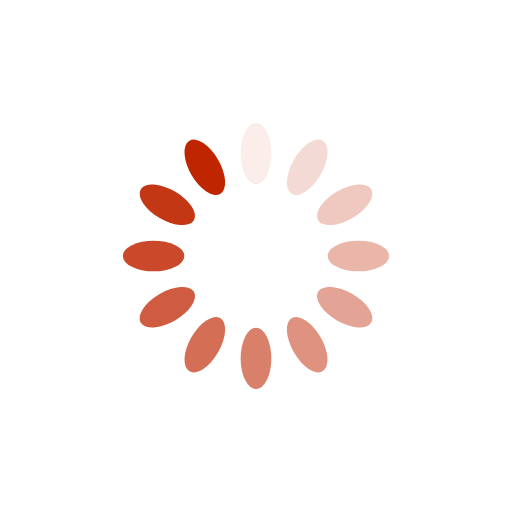
t = 0.00 s
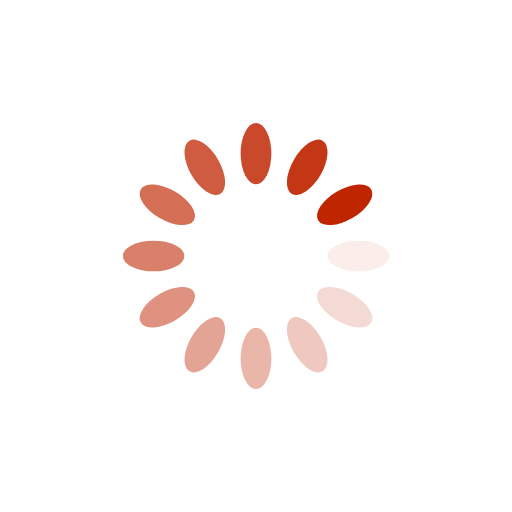
t = 0.25 s
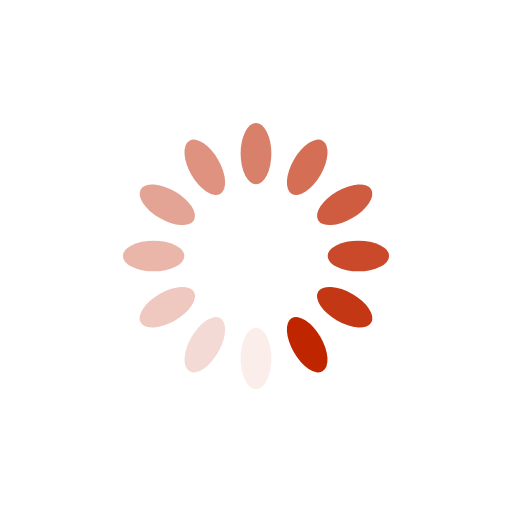
t = 0.50 s
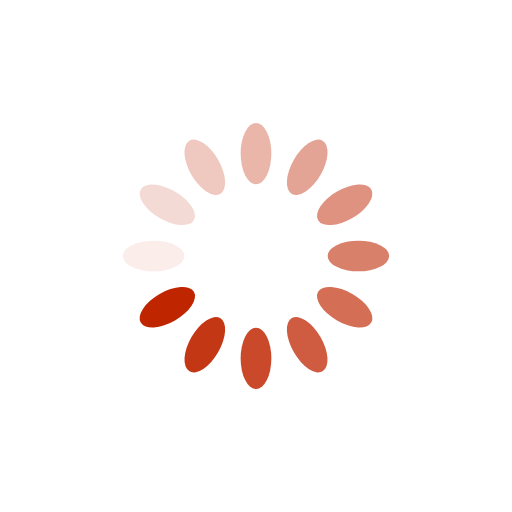
t = 0.75 s

The animated SVG that drew these frames (rendered in a browser with its animation timeline set to each time). Animation: 12 SMIL elements (animate=12); one cycle of 1.00 s, repeats indefinitely.

<svg xmlns="http://www.w3.org/2000/svg" xmlns:xlink="http://www.w3.org/1999/xlink" style="margin:auto;background:#fff;display:block;" width="200px" height="200px" viewBox="0 0 100 100" preserveAspectRatio="xMidYMid">
<g transform="rotate(0 50 50)">
  <rect x="47" y="24" rx="3" ry="6" width="6" height="12" fill="#bf2600">
    <animate attributeName="opacity" values="1;0" keyTimes="0;1" dur="1s" begin="-0.9166666666666666s" repeatCount="indefinite"></animate>
  </rect>
</g><g transform="rotate(30 50 50)">
  <rect x="47" y="24" rx="3" ry="6" width="6" height="12" fill="#bf2600">
    <animate attributeName="opacity" values="1;0" keyTimes="0;1" dur="1s" begin="-0.8333333333333334s" repeatCount="indefinite"></animate>
  </rect>
</g><g transform="rotate(60 50 50)">
  <rect x="47" y="24" rx="3" ry="6" width="6" height="12" fill="#bf2600">
    <animate attributeName="opacity" values="1;0" keyTimes="0;1" dur="1s" begin="-0.75s" repeatCount="indefinite"></animate>
  </rect>
</g><g transform="rotate(90 50 50)">
  <rect x="47" y="24" rx="3" ry="6" width="6" height="12" fill="#bf2600">
    <animate attributeName="opacity" values="1;0" keyTimes="0;1" dur="1s" begin="-0.6666666666666666s" repeatCount="indefinite"></animate>
  </rect>
</g><g transform="rotate(120 50 50)">
  <rect x="47" y="24" rx="3" ry="6" width="6" height="12" fill="#bf2600">
    <animate attributeName="opacity" values="1;0" keyTimes="0;1" dur="1s" begin="-0.5833333333333334s" repeatCount="indefinite"></animate>
  </rect>
</g><g transform="rotate(150 50 50)">
  <rect x="47" y="24" rx="3" ry="6" width="6" height="12" fill="#bf2600">
    <animate attributeName="opacity" values="1;0" keyTimes="0;1" dur="1s" begin="-0.5s" repeatCount="indefinite"></animate>
  </rect>
</g><g transform="rotate(180 50 50)">
  <rect x="47" y="24" rx="3" ry="6" width="6" height="12" fill="#bf2600">
    <animate attributeName="opacity" values="1;0" keyTimes="0;1" dur="1s" begin="-0.4166666666666667s" repeatCount="indefinite"></animate>
  </rect>
</g><g transform="rotate(210 50 50)">
  <rect x="47" y="24" rx="3" ry="6" width="6" height="12" fill="#bf2600">
    <animate attributeName="opacity" values="1;0" keyTimes="0;1" dur="1s" begin="-0.3333333333333333s" repeatCount="indefinite"></animate>
  </rect>
</g><g transform="rotate(240 50 50)">
  <rect x="47" y="24" rx="3" ry="6" width="6" height="12" fill="#bf2600">
    <animate attributeName="opacity" values="1;0" keyTimes="0;1" dur="1s" begin="-0.25s" repeatCount="indefinite"></animate>
  </rect>
</g><g transform="rotate(270 50 50)">
  <rect x="47" y="24" rx="3" ry="6" width="6" height="12" fill="#bf2600">
    <animate attributeName="opacity" values="1;0" keyTimes="0;1" dur="1s" begin="-0.16666666666666666s" repeatCount="indefinite"></animate>
  </rect>
</g><g transform="rotate(300 50 50)">
  <rect x="47" y="24" rx="3" ry="6" width="6" height="12" fill="#bf2600">
    <animate attributeName="opacity" values="1;0" keyTimes="0;1" dur="1s" begin="-0.08333333333333333s" repeatCount="indefinite"></animate>
  </rect>
</g><g transform="rotate(330 50 50)">
  <rect x="47" y="24" rx="3" ry="6" width="6" height="12" fill="#bf2600">
    <animate attributeName="opacity" values="1;0" keyTimes="0;1" dur="1s" begin="0s" repeatCount="indefinite"></animate>
  </rect>
</g>
</svg>
